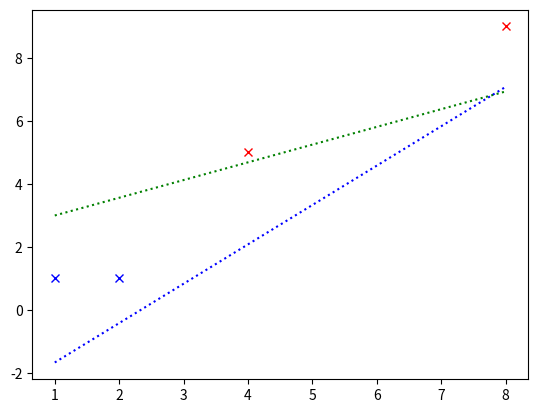

This figure's Python source:
import numpy as np
import pandas as pd
import matplotlib.pyplot as plt
import random

def Misclassified(X,W,T):
    Xrows, Xcols = X.shape
    temp = 0
    B = 0
    for N in range(Xrows):
        for j in range(len(W)):
            if ((j+2) <= len(W)):
                temp += float(X[N][j])*W[(len(W)-(j+2))]
            else:
                temp += float(X[N][j])*W[j]
        if(temp > 0 and T[N] == 0):
                B += 1 
        elif(temp <= 0 and T[N] == 1 or temp == 1):
                B += 1
        temp = 0
    return B

def BatchPerceptron(X,T):
    Xrows, Xcols = X.shape
    W = np.empty(Xcols,float)
    L = 1
    maxEpochs = 1000
    MissX = np.zeros(len(W))
    temp = 0
    Num = 100
    for i in range(len(W)):
        W[i] = random.randint(1,50)
    #W = np.array([1.0,1.0])
    for N in range(maxEpochs):
        if N >= Num:
            L -= .0005
            Num += 100
        for i in range(Xrows):
            for j in range(len(W)):
                if ((j+2) <= len(W)):
                    temp += float(X[i][j])*W[(len(W)-(j+2))]
                else:
                    temp += float(X[i][j])*W[j]
            if(temp > 0 and T[i] == 0):
                MissX += X[i,:]*-1.0
            elif(temp <= 0 and T[i] == 1 or temp == 1):
                MissX += X[i,:]
            temp = 0

        if np.sum(MissX) == 0:
            print(N , "# of Epochs")
            return W,N

        for j in range(len(W)):
            W[j] += MissX[j]*L
        
        MissX = np.zeros(len(W))

    print(maxEpochs , "# of Epohs")
    return W,maxEpochs

    
def LeastSquares(X,T):
    return (np.matmul((np.linalg.pinv(X)),T))



X = np.array([[1,1,1],[2,1,1],[4,5,1],[8,9,1]])
Xtru = np.array([0,2,3,5])
Xreal = np.array([1,2,4,5])
Y = np.array([[1],[1],[0],[0]])

W1, N1= BatchPerceptron(X,Y)
print("Batch Perceptron Weight Vectors: ",W1)

W2 = LeastSquares(X,Y)
print("Least Squares Weight Vectors: ",W2)

Y2 = (-1.0*(W2[2][0]+W2[1][0]*X[:,0]))/W2[0][0]
Y3 = (-1.0*(W1[2]+W1[1]*X[:,0]))/W1[0]


Num1 = Misclassified(X,W1,Y)
Num2 = Misclassified(X,W2,Y)
print("Batch Errors:" , Num1)
#print("LS Errors:" , Num2)

plt.figure(1)

for i in range(len(Y)):
    if Y[i] == 0:
        plt.plot(X[i][0],X[i][1],'rx')
    else:
        plt.plot(X[i][0],X[i][1],'bx')
        
#plt.plot(Xreal,Y2,'y')
plt.plot(X[:,0],Y3,'g:')
plt.plot(X[:,0],Y2,'b:')
#plt.plot(line_x, Y2)
plt.draw()
plt.show()